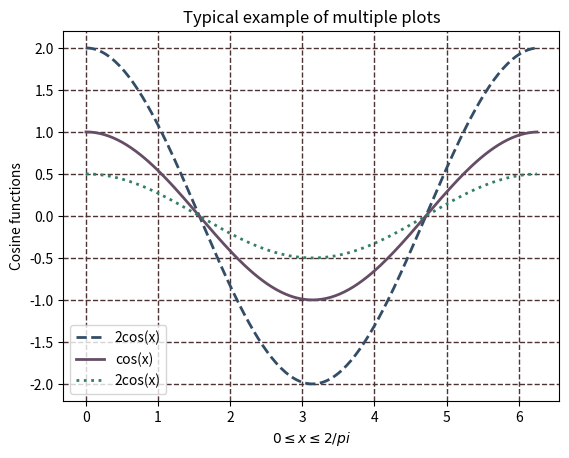

This chart was generated by the following Python code: (Note: this script raises an exception after producing the figure.)
import numpy as np
import matplotlib.pyplot as plt

# Variables
pi = 3.14159

x = np.arange(0,2*pi,pi/100)
y1 = 2*np.cos(x)
y2 = np.cos(x)
y3 = 0.5*np.cos(x)

#plot
#plt.plot(x,y1,'--',x,y2,'-',x,y3,':')
plt.plot(x,y1,label = '2cos(x)', linestyle = '--',linewidth = 2, color = (0.2,0.3,0.4))
plt.plot(x,y2,label = 'cos(x)', ls = '-',linewidth = 2, color = (0.4,0.3,0.4))
plt.plot(x,y3,label = '2cos(x)', linestyle = ':',lw = 2, color = (0.2,0.5,0.4))
plt.legend()
plt.xlabel(r'$0 \leq  x \leq 2/pi$')
plt.ylabel('Cosine functions')
#plt.legend(["2cos(x)","cos(x)","0.5cos(x)"])
plt.title('Typical example of multiple plots')
plt.grid(visible = True, axis = 'both', which = 'both',ls = '--', color = (0.3,0.2,0.2), lw = 1)
plt.savefig("Python/handout/cosine_plot.png")
plt.ylim(-3,3)
plt.xlim(0, 2*pi)
plt.show()
